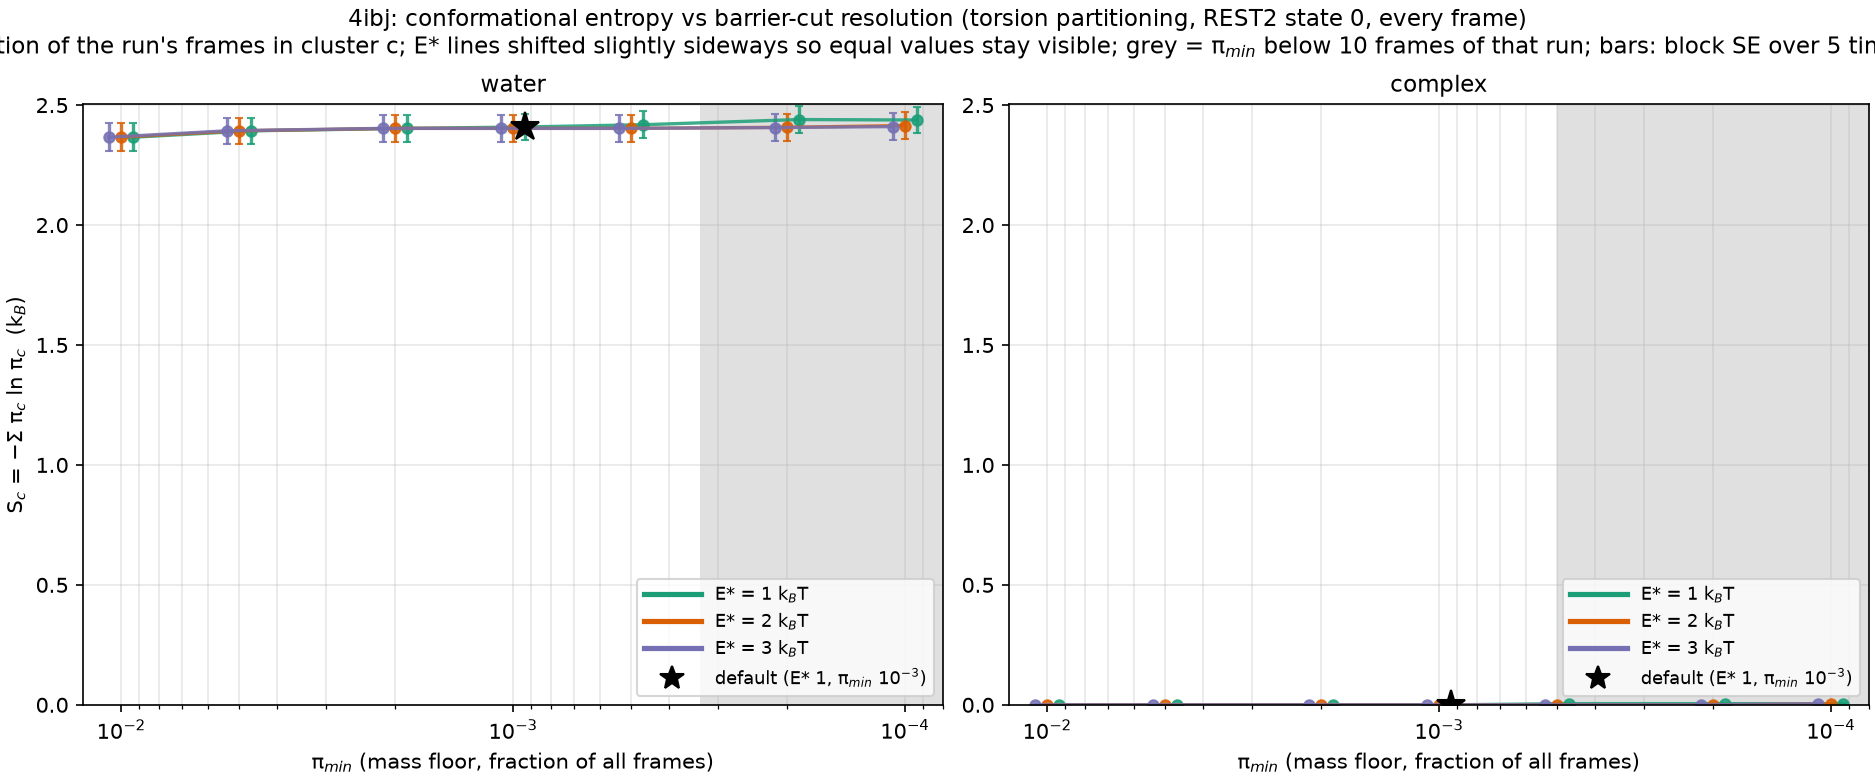

Data behind this chart, as committed beside it:
E_star, pi_min, n_clusters, S, S_se, frames, system
1.0, 0.01, 14, 2.366, 0.05837, 30000, water
1.0, 0.005, 15, 2.393, 0.05339, 30000, water
1.0, 0.002, 16, 2.403, 0.05573, 30000, water
1.0, 0.001, 18, 2.409, 0.05546, 30000, water
1.0, 0.0005, 23, 2.418, 0.0553, 30000, water
1.0, 0.0002, 43, 2.44, 0.05444, 30000, water
1.0, 0.0001, 57, 2.438, 0.05571, 30000, water
2.0, 0.01, 14, 2.366, 0.05837, 30000, water
2.0, 0.005, 15, 2.393, 0.05339, 30000, water
2.0, 0.002, 16, 2.403, 0.05573, 30000, water
2.0, 0.001, 16, 2.403, 0.05573, 30000, water
2.0, 0.0005, 16, 2.403, 0.05573, 30000, water
2.0, 0.0002, 19, 2.408, 0.05697, 30000, water
2.0, 0.0001, 28, 2.415, 0.058, 30000, water
3.0, 0.01, 14, 2.366, 0.05837, 30000, water
3.0, 0.005, 15, 2.393, 0.05339, 30000, water
3.0, 0.002, 16, 2.403, 0.05573, 30000, water
3.0, 0.001, 16, 2.403, 0.05573, 30000, water
3.0, 0.0005, 16, 2.403, 0.05573, 30000, water
3.0, 0.0002, 18, 2.406, 0.05658, 30000, water
3.0, 0.0001, 23, 2.41, 0.05719, 30000, water
1.0, 0.01, 1, -0.0, 0.0, 20000, 4IBJ
1.0, 0.005, 1, -0.0, 0.0, 20000, 4IBJ
1.0, 0.002, 1, -0.0, 0.0, 20000, 4IBJ
1.0, 0.001, 1, -0.0, 0.0, 20000, 4IBJ
1.0, 0.0005, 2, 0.005051, 0.0004522, 20000, 4IBJ
1.0, 0.0002, 2, 0.005051, 0.0004522, 20000, 4IBJ
1.0, 0.0001, 4, 0.003945, 0.001933, 20000, 4IBJ
2.0, 0.01, 1, -0.0, 0.0, 20000, 4IBJ
2.0, 0.005, 1, -0.0, 0.0, 20000, 4IBJ
2.0, 0.002, 1, -0.0, 0.0, 20000, 4IBJ
2.0, 0.001, 1, -0.0, 0.0, 20000, 4IBJ
2.0, 0.0005, 1, -0.0, 0.0, 20000, 4IBJ
2.0, 0.0002, 1, -0.0, 0.0, 20000, 4IBJ
2.0, 0.0001, 4, 0.003945, 0.001933, 20000, 4IBJ
3.0, 0.01, 1, -0.0, 0.0, 20000, 4IBJ
3.0, 0.005, 1, -0.0, 0.0, 20000, 4IBJ
3.0, 0.002, 1, -0.0, 0.0, 20000, 4IBJ
3.0, 0.001, 1, -0.0, 0.0, 20000, 4IBJ
3.0, 0.0005, 1, -0.0, 0.0, 20000, 4IBJ
3.0, 0.0002, 1, -0.0, 0.0, 20000, 4IBJ
3.0, 0.0001, 4, 0.003945, 0.001933, 20000, 4IBJ
